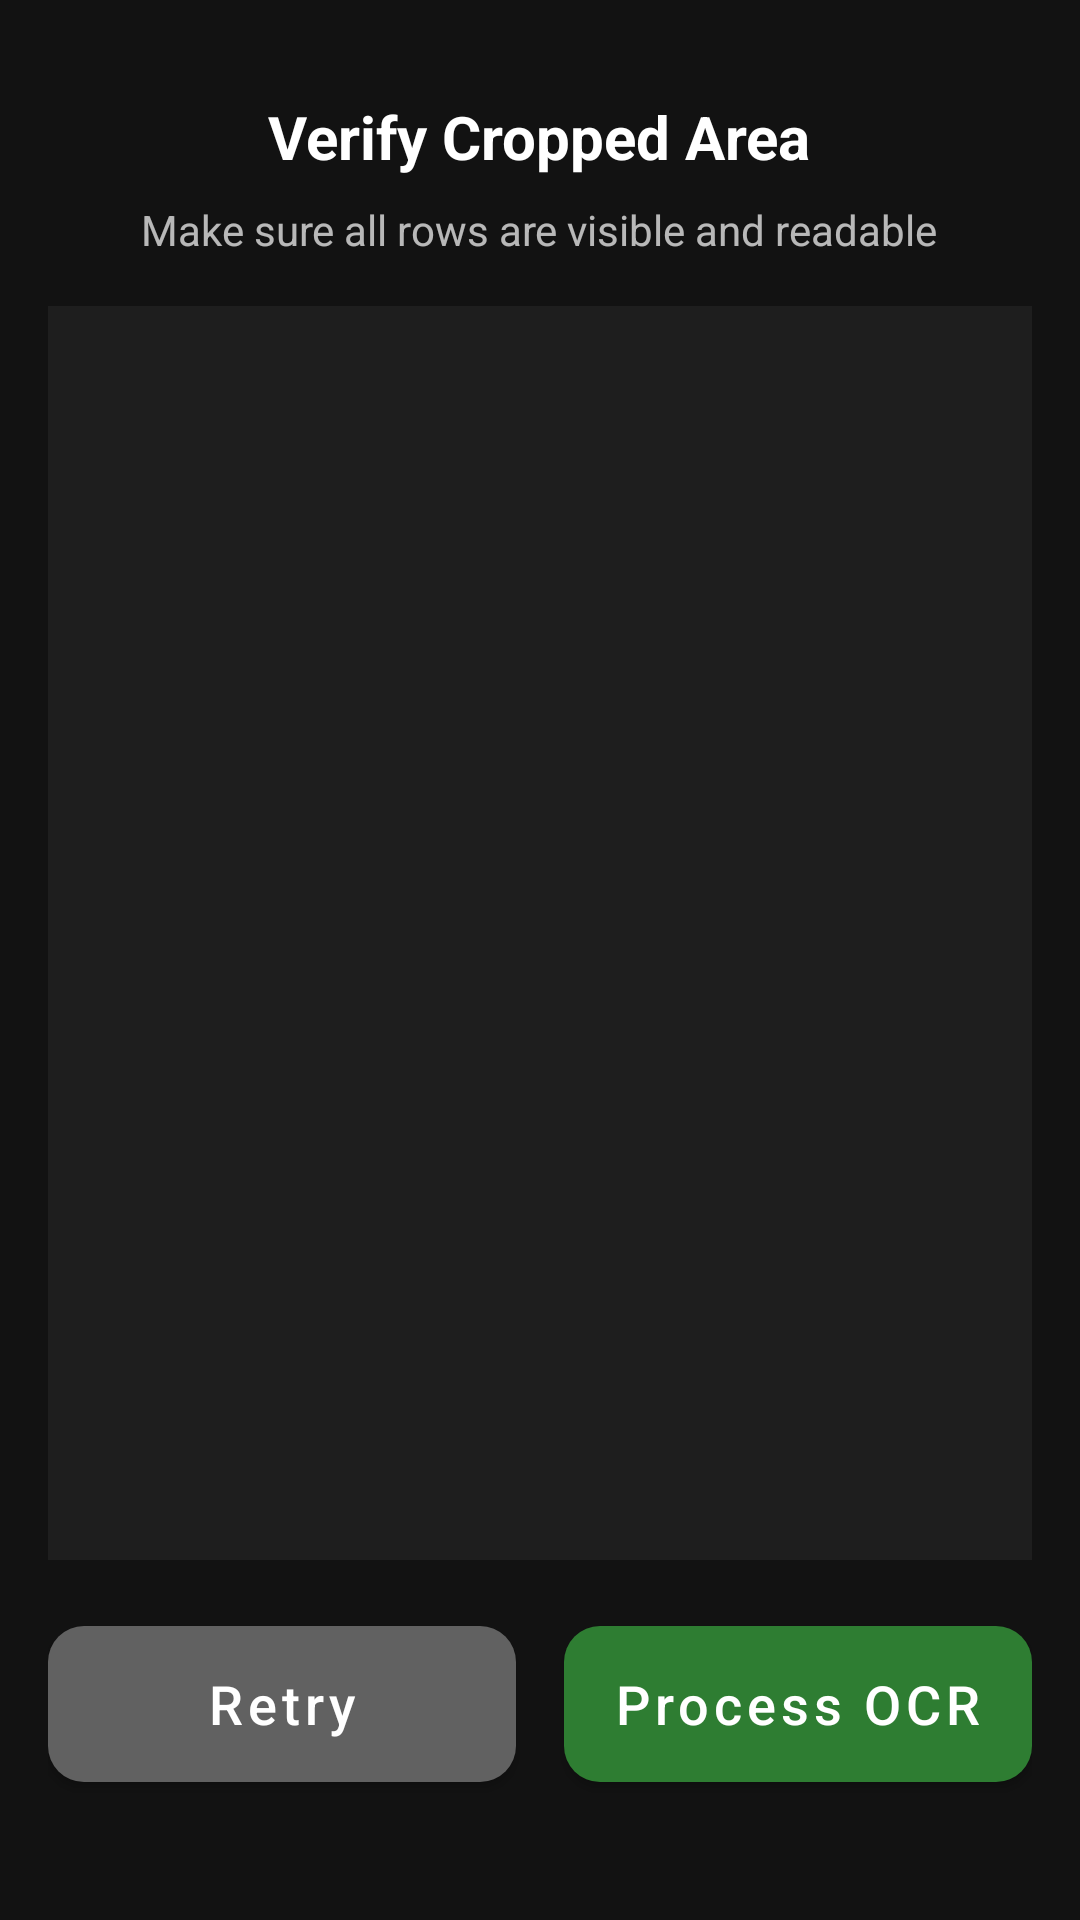

The Android layout XML behind this screen, and the referenced resources:
<!-- AndroidManifest.xml: application theme Theme.ManifestSync -->
<!-- res/layout/layout_capture_review.xml -->
<?xml version="1.0" encoding="utf-8"?>
<LinearLayout xmlns:android="http://schemas.android.com/apk/res/android"
    xmlns:app="http://schemas.android.com/apk/res-auto"
    android:id="@+id/captureReviewRoot"
    android:layout_width="match_parent"
    android:layout_height="match_parent"
    android:background="@color/background_dark"
    android:gravity="center_horizontal"
    android:orientation="vertical"
    android:padding="16dp">

    <TextView
        android:layout_width="wrap_content"
        android:layout_height="wrap_content"
        android:layout_marginTop="16dp"
        android:text="@string/review_title"
        android:textColor="@color/text_primary"
        android:textSize="20sp"
        android:textStyle="bold" />

    <TextView
        android:layout_width="wrap_content"
        android:layout_height="wrap_content"
        android:layout_marginTop="8dp"
        android:text="@string/review_hint"
        android:textColor="@color/text_secondary"
        android:textSize="14sp" />

    
    <ImageView
        android:id="@+id/imgCroppedPreview"
        android:layout_width="match_parent"
        android:layout_height="0dp"
        android:layout_marginTop="16dp"
        android:layout_weight="1"
        android:background="@color/surface_dark"
        android:contentDescription="Cropped manifest preview"
        android:padding="4dp"
        android:scaleType="fitCenter" />

    
    <LinearLayout
        android:layout_width="match_parent"
        android:layout_height="wrap_content"
        android:layout_marginTop="16dp"
        android:layout_marginBottom="24dp"
        android:gravity="center"
        android:orientation="horizontal">

        <com.google.android.material.button.MaterialButton
            android:id="@+id/btnReviewRetry"
            style="@style/Widget.ManifestSync.Button.Large"
            android:layout_width="0dp"
            android:layout_height="wrap_content"
            android:layout_marginEnd="8dp"
            android:layout_weight="1"
            android:text="@string/btn_retry"
            app:backgroundTint="@color/retry_grey" />

        <com.google.android.material.button.MaterialButton
            android:id="@+id/btnReviewProcess"
            style="@style/Widget.ManifestSync.Button.Large"
            android:layout_width="0dp"
            android:layout_height="wrap_content"
            android:layout_marginStart="8dp"
            android:layout_weight="1"
            android:text="@string/btn_process"
            app:backgroundTint="@color/confirm_green" />
    </LinearLayout>

</LinearLayout>
<!-- resources referenced by this layout -->
<resources>
  <color name="background_dark">#121212</color>
  <color name="confirm_green">#2E7D32</color>
  <color name="retry_grey">#616161</color>
  <color name="surface_dark">#1E1E1E</color>
  <color name="text_primary">#FFFFFFFF</color>
  <color name="text_secondary">#B3FFFFFF</color>
  <string name="btn_process">Process OCR</string>
  <string name="btn_retry">Retry</string>
  <string name="review_hint">Make sure all rows are visible and readable</string>
  <string name="review_title">Verify Cropped Area</string>
  <style name="Widget.ManifestSync.Button.Large" parent="Widget.MaterialComponents.Button">
          <item name="android:minHeight">64dp</item>
          <item name="android:textSize">18sp</item>
          <item name="android:textAllCaps">false</item>
          <item name="cornerRadius">12dp</item>
      </style>
  <style name="Theme.ManifestSync" parent="Theme.MaterialComponents.DayNight.NoActionBar">
          <item name="colorPrimary">@color/primary</item>
          <item name="colorPrimaryDark">@color/primary_dark</item>
          <item name="colorAccent">@color/accent</item>
          <item name="android:colorBackground">@color/background_dark</item>
          <item name="android:textColorPrimary">@color/text_primary</item>
          <item name="android:textColorSecondary">@color/text_secondary</item>
          <item name="android:statusBarColor">@color/black</item>
          <item name="android:windowBackground">@color/background_dark</item>
      </style>
  <color name="primary">#1565C0</color>
  <color name="primary_dark">#0D47A1</color>
  <color name="accent">#FF6F00</color>
  <color name="black">#FF000000</color>
</resources>
